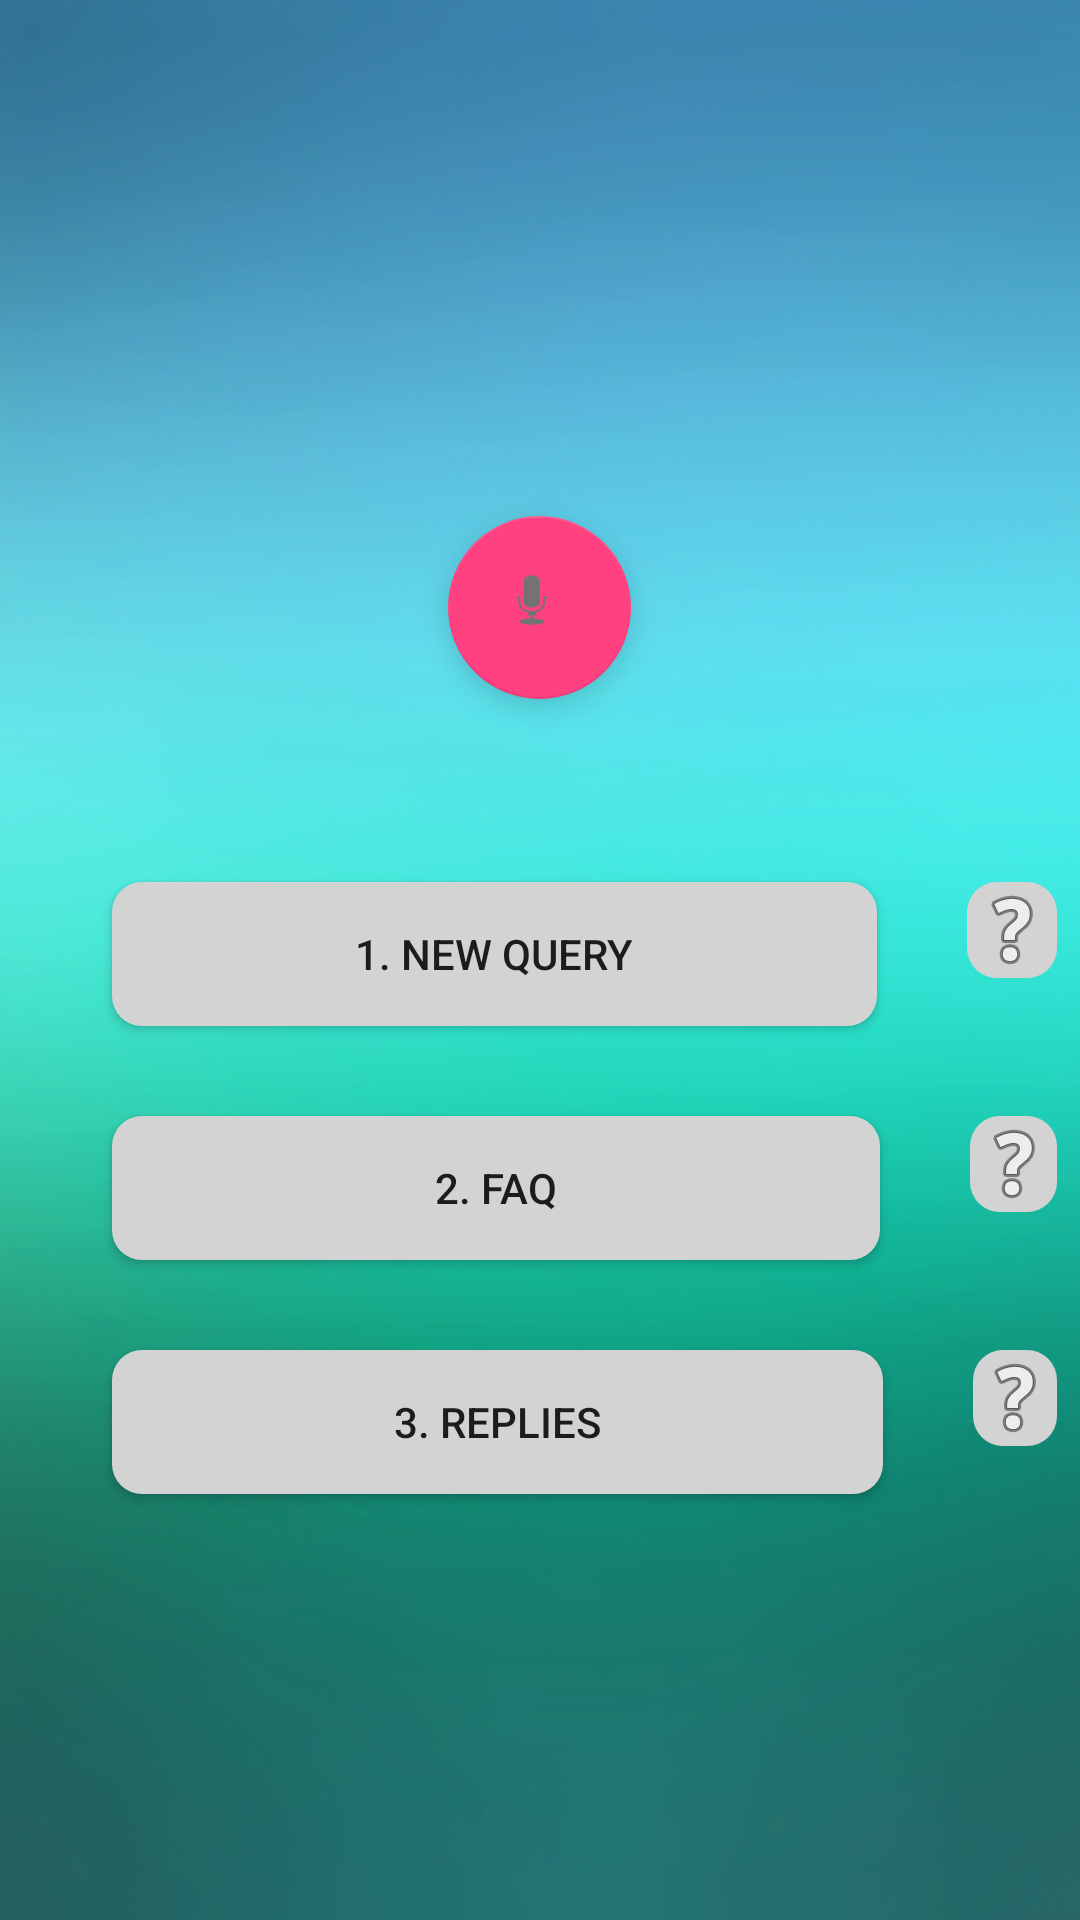

The Android layout XML behind this screen, and the referenced resources:
<!-- AndroidManifest.xml: application theme AppTheme -->
<!-- res/layout/activity_second.xml -->
<?xml version="1.0" encoding="utf-8"?>
<RelativeLayout xmlns:android="http://schemas.android.com/apk/res/android"
    xmlns:app="http://schemas.android.com/apk/res-auto"
    xmlns:tools="http://schemas.android.com/tools"
    android:background="@drawable/natureblue"
    android:layout_width="match_parent"
    android:layout_height="match_parent"
    tools:context=".Second">

    <LinearLayout
        android:layout_width="match_parent"
        android:layout_height="match_parent"
        android:orientation="vertical"
        android:gravity="center">

        <android.support.design.widget.FloatingActionButton
            android:id="@+id/btn_speak1"
            android:layout_width="73dp"
            android:layout_height="61dp" android:layout_margin="45dp"
            app:srcCompat="@android:drawable/ic_btn_speak_now" />

        <ListView
            android:layout_width="wrap_content"
            android:layout_height="1dp"
            android:id="@+id/list1"/>


        <LinearLayout
            android:layout_width="match_parent"
            android:layout_marginLeft="15dp"
            android:layout_height="wrap_content"
            android:orientation="horizontal">

            <Button
                android:id="@+id/query"
                android:background="@drawable/round"
                android:layout_width="255dp"
                android:layout_height="wrap_content"
                android:layout_margin="15dp"
                android:text="@string/newquery"/>

            <ImageButton
                android:id="@+id/queryText"
                android:layout_width="wrap_content"
                android:layout_height="wrap_content"
                android:background="@drawable/round"
                android:layout_margin="15dp"
                app:srcCompat="@android:drawable/ic_menu_help" />

        </LinearLayout>

        <LinearLayout
            android:layout_width="match_parent"
            android:layout_height="wrap_content"
            android:layout_marginLeft="15dp"
            android:orientation="horizontal">

            <Button
                android:id="@+id/faq"
                android:layout_width="256dp"
                android:layout_height="wrap_content"
                android:background="@drawable/round"
                android:layout_margin="15dp"
                android:text="@string/faq"/>

            <ImageButton
                android:id="@+id/faqText"
                android:layout_width="wrap_content"
                android:layout_height="wrap_content"
                android:layout_margin="15dp"
                android:background="@drawable/round"
                app:srcCompat="@android:drawable/ic_menu_help" />


        </LinearLayout>

        <LinearLayout
            android:layout_width="match_parent"
            android:layout_height="wrap_content"
            android:layout_marginLeft="15dp"
            android:orientation="horizontal">

            <Button
                android:id="@+id/reply"
                android:layout_width="257dp"
                android:layout_height="wrap_content"
                android:background="@drawable/round"
                android:layout_margin="15dp"
                android:onClick="Rep"
                android:text="@string/reply" />

            <ImageButton
                android:id="@+id/replyText"
                android:layout_width="wrap_content"
                android:background="@drawable/round"
                android:layout_height="wrap_content"
                android:layout_margin="15dp"
                app:srcCompat="@android:drawable/ic_menu_help" />

        </LinearLayout>



    </LinearLayout>

</RelativeLayout>
<!-- resources referenced by this layout -->
<resources>
  <!-- drawable natureblue: jpg bitmap (drawable, 83839 bytes) -->
  <!-- drawable round (drawable) -->
  <?xml version="1.0" encoding="utf-8"?>
  <shape xmlns:android="http://schemas.android.com/apk/res/android"
      android:shape="rectangle">
      <solid android:color="#FFFFFF"/>
      <solid android:color="#D3D3D3"/>
      <corners android:radius="10dp"/>
  
  </shape>
  <string name="faq">2. FAQ</string>
  <string name="newquery">1. New Query</string>
  <string name="reply">3. Replies</string>
  <style name="AppTheme" parent="Theme.AppCompat.Light.NoActionBar">
          
          <item name="colorPrimary">@color/colorPrimary</item>
          <item name="colorPrimaryDark">@color/colorPrimaryDark</item>
          <item name="colorAccent">@color/colorAccent</item>
          <item name="android:statusBarColor">#057</item>
      </style>
  <color name="colorPrimary">#0f92e3</color>
  <color name="colorPrimaryDark">#2196da</color>
  <color name="colorAccent">#FF4081</color>
</resources>
